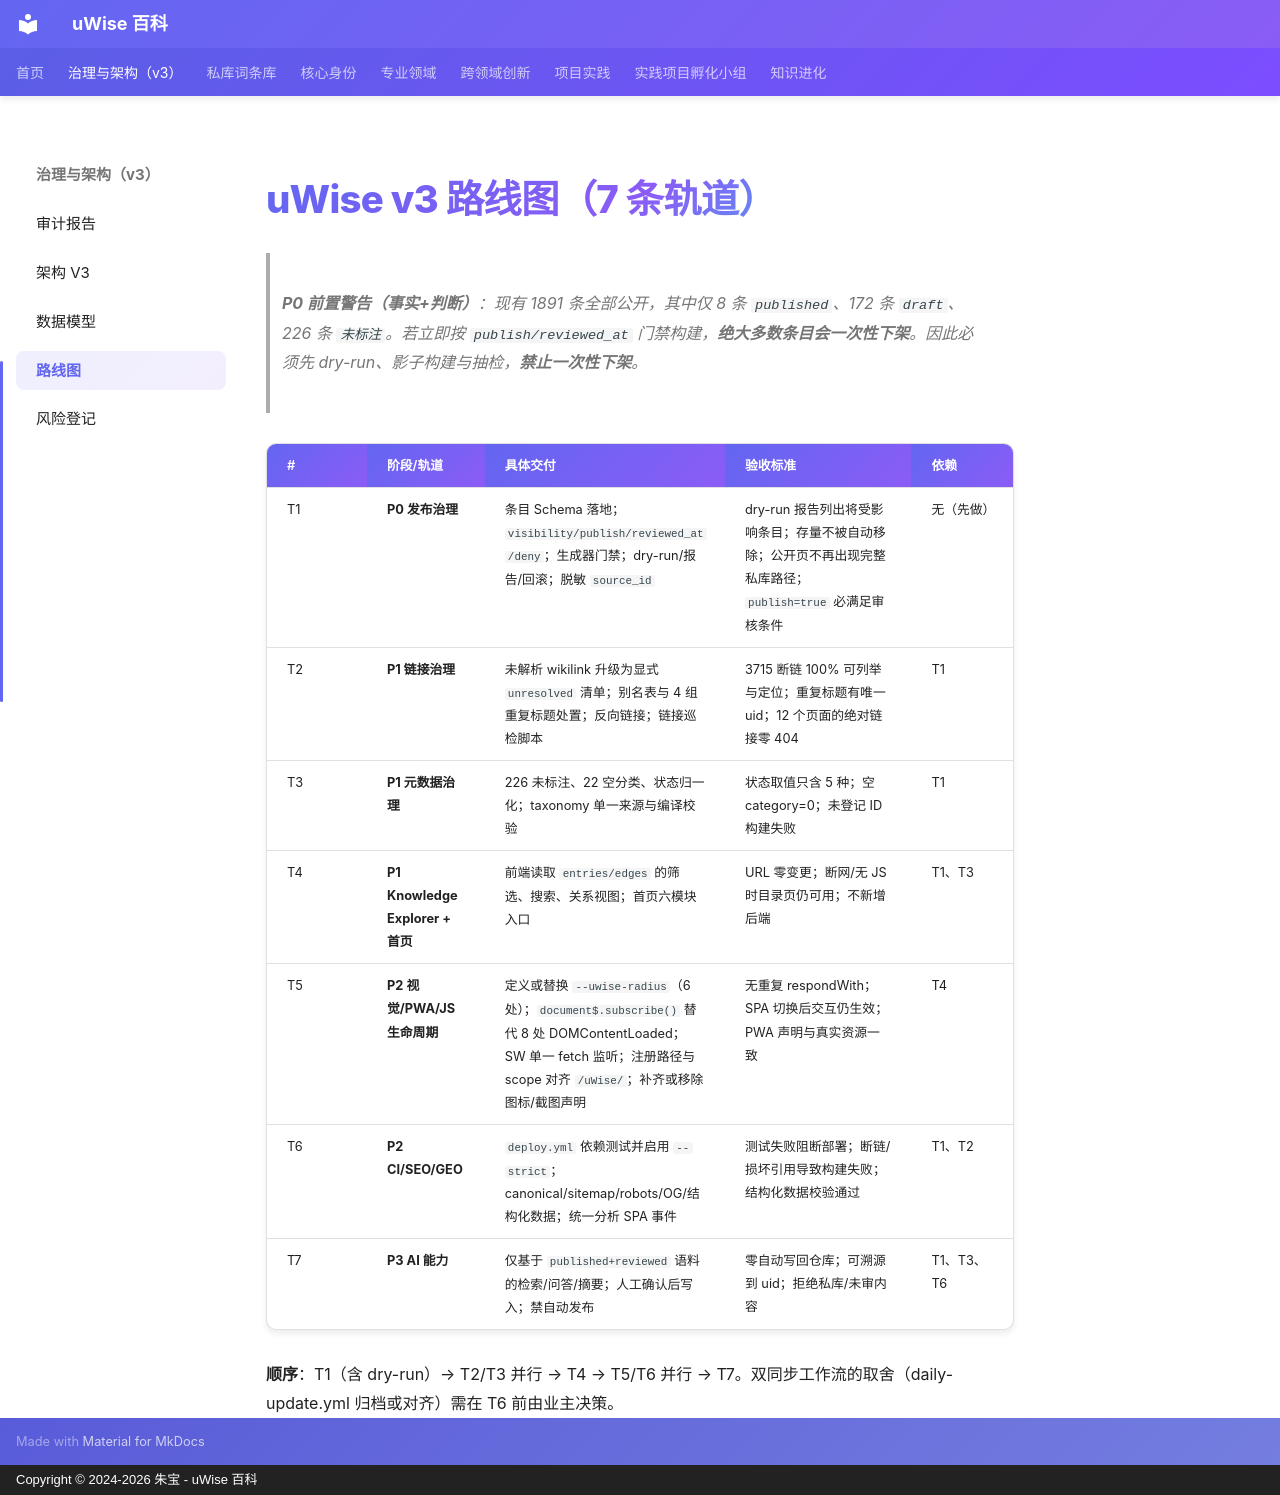

repository: zhubao315/uWise · page: governance/v3/ROADMAP/index.html · generator: mkdocs · copyright: Copyright © 2024-2026 朱宝 - uWise 百科

# uWise v3 路线图（7 条轨道）

> **P0 前置警告（事实+判断）**：现有 1891 条全部公开，其中仅 8 条 `published`、172 条 `draft`、226 条 `未标注`。若立即按 `publish/reviewed_at` 门禁构建，**绝大多数条目会一次性下架**。因此必须先 dry-run、影子构建与抽检，**禁止一次性下架**。

| # | 阶段/轨道 | 具体交付 | 验收标准 | 依赖 |
|---|---|---|---|---|
| T1 | **P0 发布治理** | 条目 Schema 落地；`visibility/publish/reviewed_at/deny`；生成器门禁；dry-run/报告/回滚；脱敏 `source_id` | dry-run 报告列出将受影响条目；存量不被自动移除；公开页不再出现完整私库路径；`publish=true` 必满足审核条件 | 无（先做） |
| T2 | **P1 链接治理** | 未解析 wikilink 升级为显式 `unresolved` 清单；别名表与 4 组重复标题处置；反向链接；链接巡检脚本 | 3715 断链 100% 可列举与定位；重复标题有唯一 uid；12 个页面的绝对链接零 404 | T1 |
| T3 | **P1 元数据治理** | 226 未标注、22 空分类、状态归一化；taxonomy 单一来源与编译校验 | 状态取值只含 5 种；空 category=0；未登记 ID 构建失败 | T1 |
| T4 | **P1 Knowledge Explorer + 首页** | 前端读取 `entries/edges` 的筛选、搜索、关系视图；首页六模块入口 | URL 零变更；断网/无 JS 时目录页仍可用；不新增后端 | T1、T3 |
| T5 | **P2 视觉/PWA/JS 生命周期** | 定义或替换 `--uwise-radius`（6 处）；`document$.subscribe()` 替代 8 处 DOMContentLoaded；SW 单一 fetch 监听；注册路径与 scope 对齐 `/uWise/`；补齐或移除图标/截图声明 | 无重复 respondWith；SPA 切换后交互仍生效；PWA 声明与真实资源一致 | T4 |
| T6 | **P2 CI/SEO/GEO** | `deploy.yml` 依赖测试并启用 `--strict`；canonical/sitemap/robots/OG/结构化数据；统一分析 SPA 事件 | 测试失败阻断部署；断链/损坏引用导致构建失败；结构化数据校验通过 | T1、T2 |
| T7 | **P3 AI 能力** | 仅基于 `published+reviewed` 语料的检索/问答/摘要；人工确认后写入；禁自动发布 | 零自动写回仓库；可溯源到 uid；拒绝私库/未审内容 | T1、T3、T6 |

**顺序**：T1（含 dry-run）→ T2/T3 并行 → T4 → T5/T6 并行 → T7。双同步工作流的取舍（daily-update.yml 归档或对齐）需在 T6 前由业主决策。
